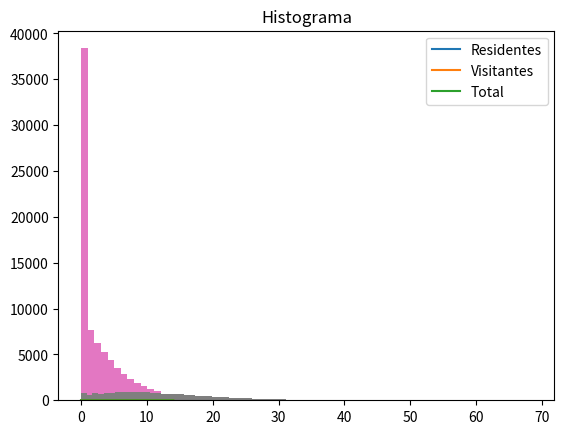
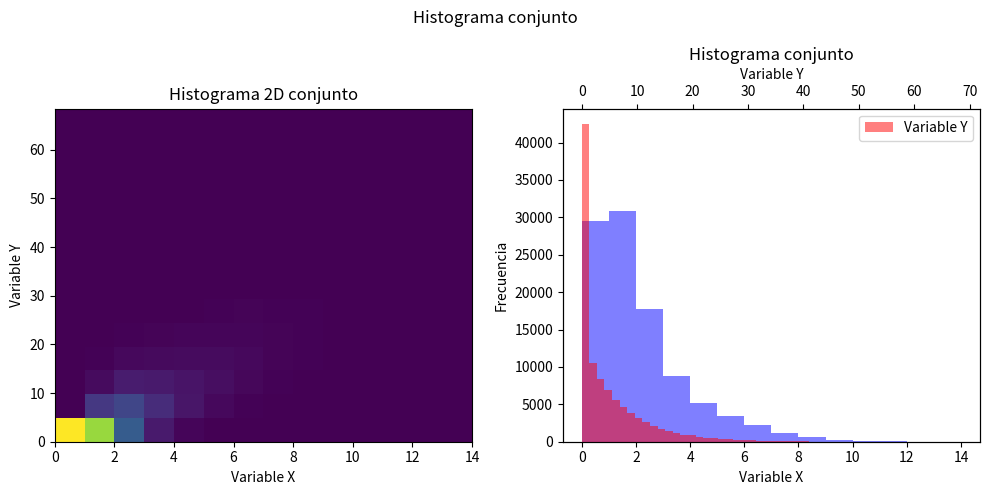
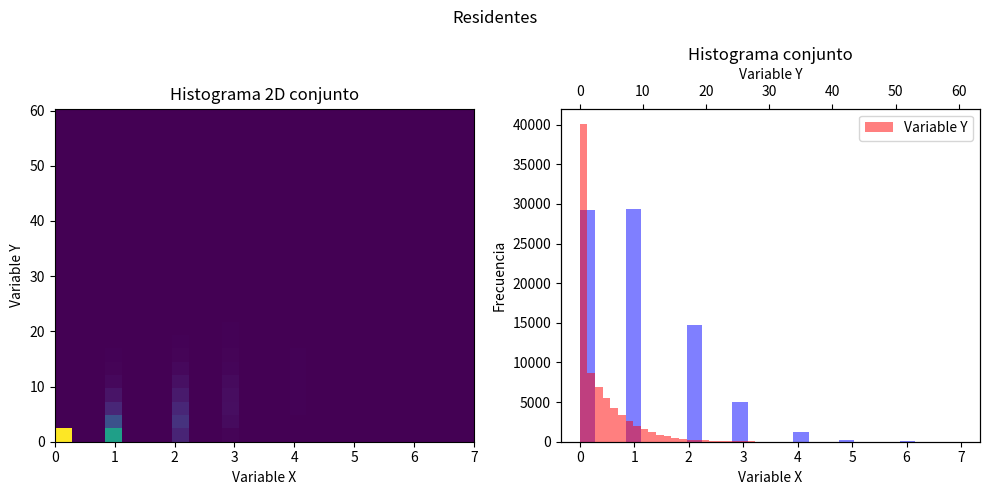
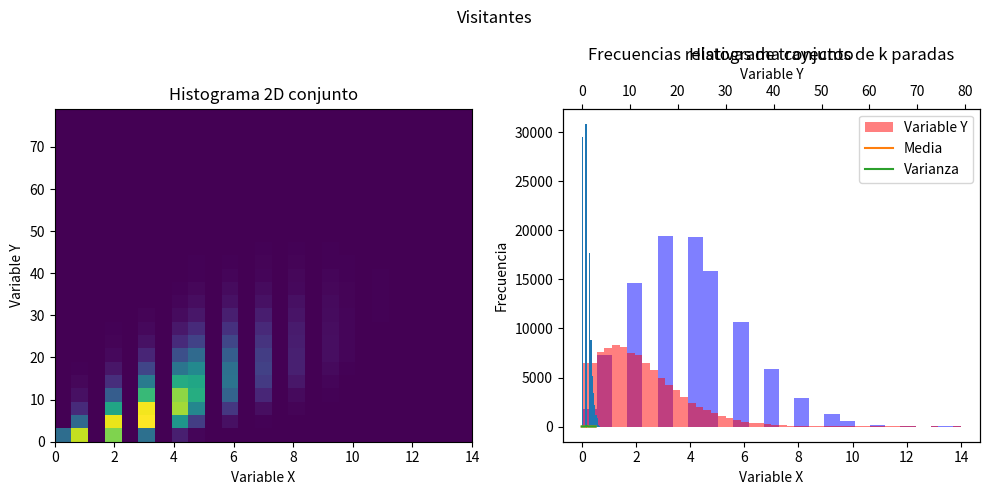
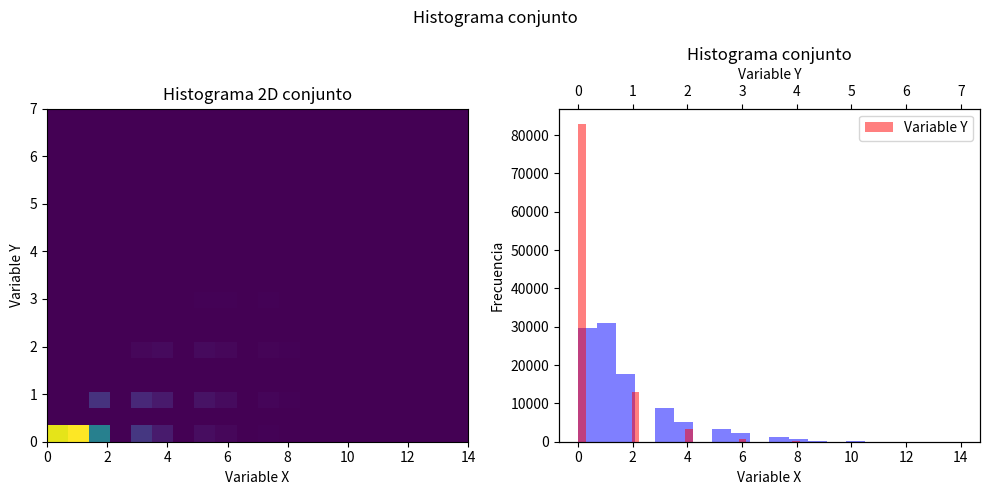
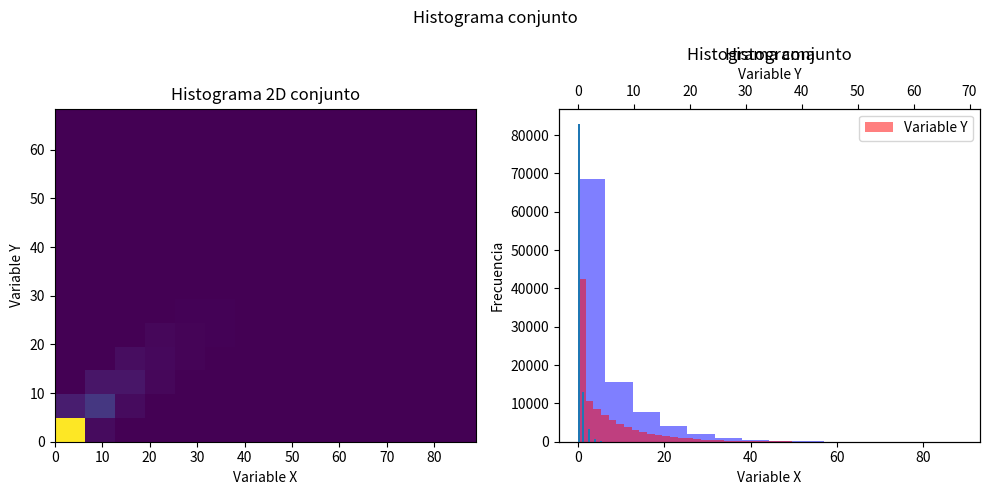

These charts were generated, in order, by the following Python code:
'''
PSAL - PRÁCTICA 3

'''
# %%
import numpy as np
from numpy import random
import matplotlib.pyplot as plt


def pintar_funcion_densidad(distribucion, tipo):
    fig, ax = plt.subplots(1, 1)
    x = np.arange(distribucion.ppf(0.01), distribucion.ppf(0.99) + 1)
    if tipo == 'discreta':
        ax.plot(x, distribucion.pmf(x), 'bo', ms=8)
        ax.vlines(x, 0, distribucion.pmf(x), colors='b', lw=5, alpha=0.5)
    elif tipo == 'continua':
        ax.plot(x, distribucion.pdf(x), 'bo', ms=2)
    else:
        assert False, 'Indique un tipo de distribución válido'
    plt.show()


def pintar_funcion_distribucion(distribucion, tipo='discreta'):
    fig, ax = plt.subplots(1, 1)
    x = np.arange(distribucion.ppf(0.01), distribucion.ppf(0.99) + 1)
    ax.plot(x, distribucion.cdf(x), 'bo', ms=8)
    if tipo == 'discreta':
        ax.vlines(x, 0, distribucion.cdf(x), colors='b', lw=5, alpha=0.5)
    plt.show()


def pintar_histograma(muestras, titulo='Histograma', bins=0):
    if bins == 0:
        bins = range(int(min(muestras)), int(max(muestras)) + 2)
    plt.hist(muestras, bins=bins)
    plt.title(titulo)
    plt.show()


def pintar_lineas(rango,frecuencia_relativa, labels, titulo='Frecuencias relativas de trayectos de k paradas'):
    for f, l in zip(frecuencia_relativa, labels):
        plt.plot(rango,f, label=l)
    plt.legend()
    plt.title(titulo)
    plt.show()


def pintar_histograma_conjunto(variable_x,
                               variable_y,
                               bins,
                               titulo='Histograma conjunto',
                               xlabel='Variable X',
                               ylabel='Variable Y'):
    fig, ax = plt.subplots(1, 2, figsize=(10, 5))
    ax[0].hist2d(variable_x, variable_y, bins=bins)
    ax[0].set_xlabel(xlabel)
    ax[0].set_ylabel(ylabel)
    ax[0].set_title('Histograma 2D conjunto')

    ax[1].hist(variable_x, bins=bins, label=xlabel, color='blue', alpha=0.5)
    ax[1].set_xlabel(xlabel)
    ax[1].set_ylabel('Frecuencia')
    ax[1].set_title('Histograma conjunto')
    ax2 = ax[1].twiny()
    ax2.hist(variable_y, bins=50, label=ylabel, color='red', alpha=0.5)
    ax2.set_xlabel(ylabel)

    fig.suptitle(titulo)
    plt.legend(loc='upper right')
    plt.tight_layout()
    plt.show()


# %% APARTADO A
#Apartado A
n_desplazamientos = 100000

N_residentes = random.poisson(lam=1,size=n_desplazamientos)
N_visitantes = random.poisson(lam=4,size=n_desplazamientos)


D_residentes = []
D_visitantes = []
for i in range(n_desplazamientos):

    paradas_res = []
    for e in range(N_residentes[i]):
        paradas_res.append(random.exponential(3))
    else:
        D_residentes.append(paradas_res)
        
    paradas_vis = []
    for e in range(N_visitantes[i]):
        paradas_vis.append(random.exponential(3))
    else:
        D_visitantes.append(paradas_vis)

D_residentes_sumado = []
D_visitantes_sumado = []

for a, b in zip(D_residentes, D_visitantes):
    D_residentes_sumado.append(sum(a))
    D_visitantes_sumado.append(sum(b))


# %% APARTADO B
#Apartado B
lista_desp_sumado = D_visitantes_sumado[:int(n_desplazamientos/5)]+D_residentes_sumado[:int(n_desplazamientos*4/5)]
lista_desp = D_visitantes[:int(n_desplazamientos/5)] + D_residentes[:int(n_desplazamientos*4/5)]
lista_combinada = ['v']*int(n_desplazamientos/5) + ['r']*int(n_desplazamientos*4/5)


# %% APARTADO C
#Apartado C
fr_trayectos_k_paradas = [[], [], []]
rango = range(max(max(N_residentes),max(N_visitantes))+1)

for k in rango:
    frecuencia_rel_residentes = 0
    frecuencia_rel_visitantes = 0
    frecuencia_relativa_total = 0
    for tiempos,viajero in zip(lista_desp,lista_combinada):
        if len(tiempos) == k:

            if viajero == 'v':
                frecuencia_rel_visitantes += 1
            else:
                frecuencia_rel_residentes += 1

    frecuencia_relativa_total = frecuencia_rel_residentes + frecuencia_rel_visitantes
    print('\n K = ' + str(k) + ' paradas')
    print('Frecuencia relativa de trayectos de ' + str(k) + ' paradas (residentes): ' + str(frecuencia_rel_residentes/n_desplazamientos))
    print('Frecuencia relativa de trayectos de ' + str(k) + ' paradas (visitantes): ' + str(frecuencia_rel_visitantes/n_desplazamientos))
    print('Frecuencia relativa de trayectos de ' + str(k) + ' paradas (total): ' + str(frecuencia_relativa_total/n_desplazamientos))

    fr_trayectos_k_paradas[0].append(frecuencia_rel_residentes/n_desplazamientos)
    fr_trayectos_k_paradas[1].append(frecuencia_rel_visitantes/n_desplazamientos)
    fr_trayectos_k_paradas[2].append(frecuencia_relativa_total/n_desplazamientos)

    # plot de las frecuencias relativas
pintar_lineas(rango,frecuencia_relativa=fr_trayectos_k_paradas ,labels=['Residentes','Visitantes','Total'])


# %% APARTADO D
#Apartado D

# pintar_histograma(fr_trayectos_k_paradas,bins=max(max(N_residentes),max(N_visitantes)))
pintar_histograma(fr_trayectos_k_paradas, bins=15)

# %% APARTADO E
#Apartado E
suma_trayectos = []
for desp,viajero in zip(lista_desp_sumado,lista_combinada):
   
    if viajero == 'r':
        suma_trayectos.append(desp)
        
else:
    print(np.mean(suma_trayectos))
    print(np.var(suma_trayectos))

# %% APARTADO F
# Apartado F

pintar_histograma(suma_trayectos,bins=int(max(D_residentes_sumado)))

# %% APARTADO G
# Apartado G
suma_trayectos_vis = []
for desplazamiento,viajero in zip(lista_desp_sumado,lista_combinada):
   
    if viajero == 'v':
        suma_trayectos_vis.append(desplazamiento)
else:
    print(np.mean(suma_trayectos_vis))
    print(np.var(suma_trayectos_vis))

pintar_histograma(suma_trayectos_vis,bins=int(max(D_visitantes_sumado)))

# %% APARTADO H
# Apartado H

lista_H = []
for i in range(n_desplazamientos):
    lista_H.append(len(lista_desp[i]))

pintar_histograma_conjunto(lista_H,lista_desp_sumado,bins=max(max(N_residentes),max(N_visitantes)))

# %% APARTADO I
# Apartado I
lista_I = []
for i in range(n_desplazamientos):
    lista_I.append(len(D_visitantes[i]))


pintar_histograma_conjunto(lista_H[20000:],lista_desp_sumado[20000:],titulo='Residentes', bins=25 )
pintar_histograma_conjunto(lista_I,D_visitantes_sumado,titulo='Visitantes', bins=25 )


# %% APARTADO J
# Apartado J


# %% APARTADO K
# Apartado K
base = 2

valores_paradas = []
precio = []
for i in range(n_desplazamientos):
    valores_paradas.append(len(lista_desp[i]))
precio = np.emath.logn(base, 1+np.asanyarray(valores_paradas))


# %% APARTADO L
# Apartado L

pintar_histograma(precio, bins=15)
print('Media',np.mean(precio),'\nVarianza',np.var(precio))

# %% APARTADO M
# Apartado M
lista_b = []
medias_b = []
varianza_b = []

for i in np.arange(0.0,3.0,0.1):
    precio = np.emath.logn(i, 1+np.asanyarray(valores_paradas))
    medias_b.append(np.mean(precio))
    varianza_b.append(np.var(precio))

lista_b = [medias_b] + [varianza_b]
pintar_lineas(np.arange(0.0,3.0,0.1),frecuencia_relativa=lista_b, labels=['Media','Varianza','Precio'])

# %% APARTADO N
# Apartado N

lista_N = []
for i in range(n_desplazamientos):
    lista_N.append(len(lista_desp[i]))

b = 3
a = 4
while True:
    precio_b = np.emath.logn(b,1+np.asanyarray(lista_N))
    if round(np.mean(precio_b),4) == 3:
        print('El valor de b para que la media de precio sea 3 es',b)
        break
    else:
        print(b, np.mean(precio_b))
        b -= (3-np.mean(precio_b))/a
        a += 0.5
        continue


# %% APARTADO O
# Apartado O
transbordos = []
numeros_de_transbordos = []

for traye in lista_desp:
    if len(traye) >= 2:
        traye_transbordos = []
        contador_parada = 0

        for parada in traye[:-1]:
            if np.random.random() >= 3/4:
                traye_transbordos.append(np.random.uniform(0,9))
                contador_parada +=1
        if len(traye_transbordos) == 0:
            transbordos.append([0])
        else:
            transbordos.append(traye_transbordos)
        numeros_de_transbordos.append(contador_parada)
    else:
        transbordos.append([0])
        numeros_de_transbordos.append(0)

# %% APARTADO P
# Apartado P

pintar_histograma_conjunto(lista_N, numeros_de_transbordos,bins=20)

# %% APARTADO Q
# Apartado Q
duraciones_transbordos = []
for par,trsb in zip(lista_desp, transbordos):
    suma_tot = sum(par)+sum(trsb)
    duraciones_transbordos.append(suma_tot)

pintar_histograma_conjunto(duraciones_transbordos,lista_desp_sumado,bins=max(max(N_residentes),max(N_visitantes)))


# %% APARTADO R
# Apartado R

pintar_histograma(numeros_de_transbordos,bins=20)
print('Media',np.mean(numeros_de_transbordos),'\nVarianza',np.var(numeros_de_transbordos))

# %% APARTADO S
# Apartado S

np.corrcoef(lista_N, numeros_de_transbordos)[0, 1]

# No es mucho ya que solo tenemos un 25% se prob de meter un transbordo y por eso no es tan alto
# %% APARTADO T
# Apartado T
duracion_solo_transbordos = []

for trasb, desplaz in zip(numeros_de_transbordos,lista_desp):
    if trasb > 0: 
        sumatorio_t = [np.random.uniform(0,9) for _ in range(trasb)]
        duracion_solo_transbordos.append(sum(sumatorio_t)+sum(desplaz))

print('Media con todos los trayectos incluyendo los transbordos',np.mean(duraciones_transbordos))
print('Media solo con los viajes que tienen al menos un transbordo',np.mean(duracion_solo_transbordos))
print('Media de los desplazamientos sin transbordos',np.mean(suma_trayectos))


# %%
